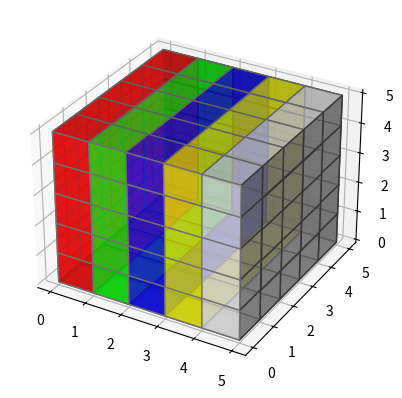

This chart was generated by the following Python code:
import matplotlib.pyplot as plt
import numpy as np
import random

def lista_keszit():
    lista = []
    for i in range(6, 14):
        lista.append(i)
    print(lista)

    lista2 = [i for i in range(6, 14)]
    print(lista2)

#lista_keszit()

def paros_lista_keszit():
    lista = [i for i in range(101) if i % 2 == 0]
    print(lista)

#paros_lista_keszit()

def matrix_keszit(sor, oszlop):
    matrix = [[0 for i in range(oszlop)] for j in range(sor)]
    return matrix

def kiir(matrix):
    for sor in matrix:
        for elem in sor:
            print(elem, end=" ")
        print()
    print()

#kiir(matrix_keszit(3, 5))

def matrixok():
    matrix1 = [[i for i in range(10)] for j in range(10)]
    matrix2 = [[j for i in range(10)] for j in range(10)]
    kiir(matrix1)
    kiir(matrix2)

#matrixok()

def idojaras():
    honap = [[random.randint(-5, 22) for i in range(24)] for j in range(31)]
    atlag_homersekletek = [round(np.mean(nap), 2) for nap in honap]
    legmelegebb = np.max(atlag_homersekletek)
    havi_atlag = round(np.mean(atlag_homersekletek), 2)
    print(f"A napi átlag hőmérsékletek: {atlag_homersekletek}")
    print(f"A legmelegebb nap {atlag_homersekletek.index(legmelegebb) + 1}, ekkor {legmelegebb}fok volt")
    print(f"A havi átlag kőmérséklet: {havi_atlag}fok")

idojaras()

def kocka():
    meretek = [5, 5, 5]
    adat = np.ones(meretek)
    szinek = np.empty(meretek + [4])

    szinek[0] = [1, 0, 0, 0.7] #piros
    szinek[1] = [0, 1, 0, 0.7] #zold
    szinek[2] = [0, 0, 1, 0.7] #kek
    szinek[3] = [1, 1, 0, 0.7] #sarga
    szinek[4] = [1, 1, 1, 0.7] #szurke

    fig = plt.figure()
    ertekter = fig.add_subplot(111, projection="3d")
    ertekter.voxels(adat, facecolors=szinek, edgecolors="grey")
    plt.show()

kocka()

